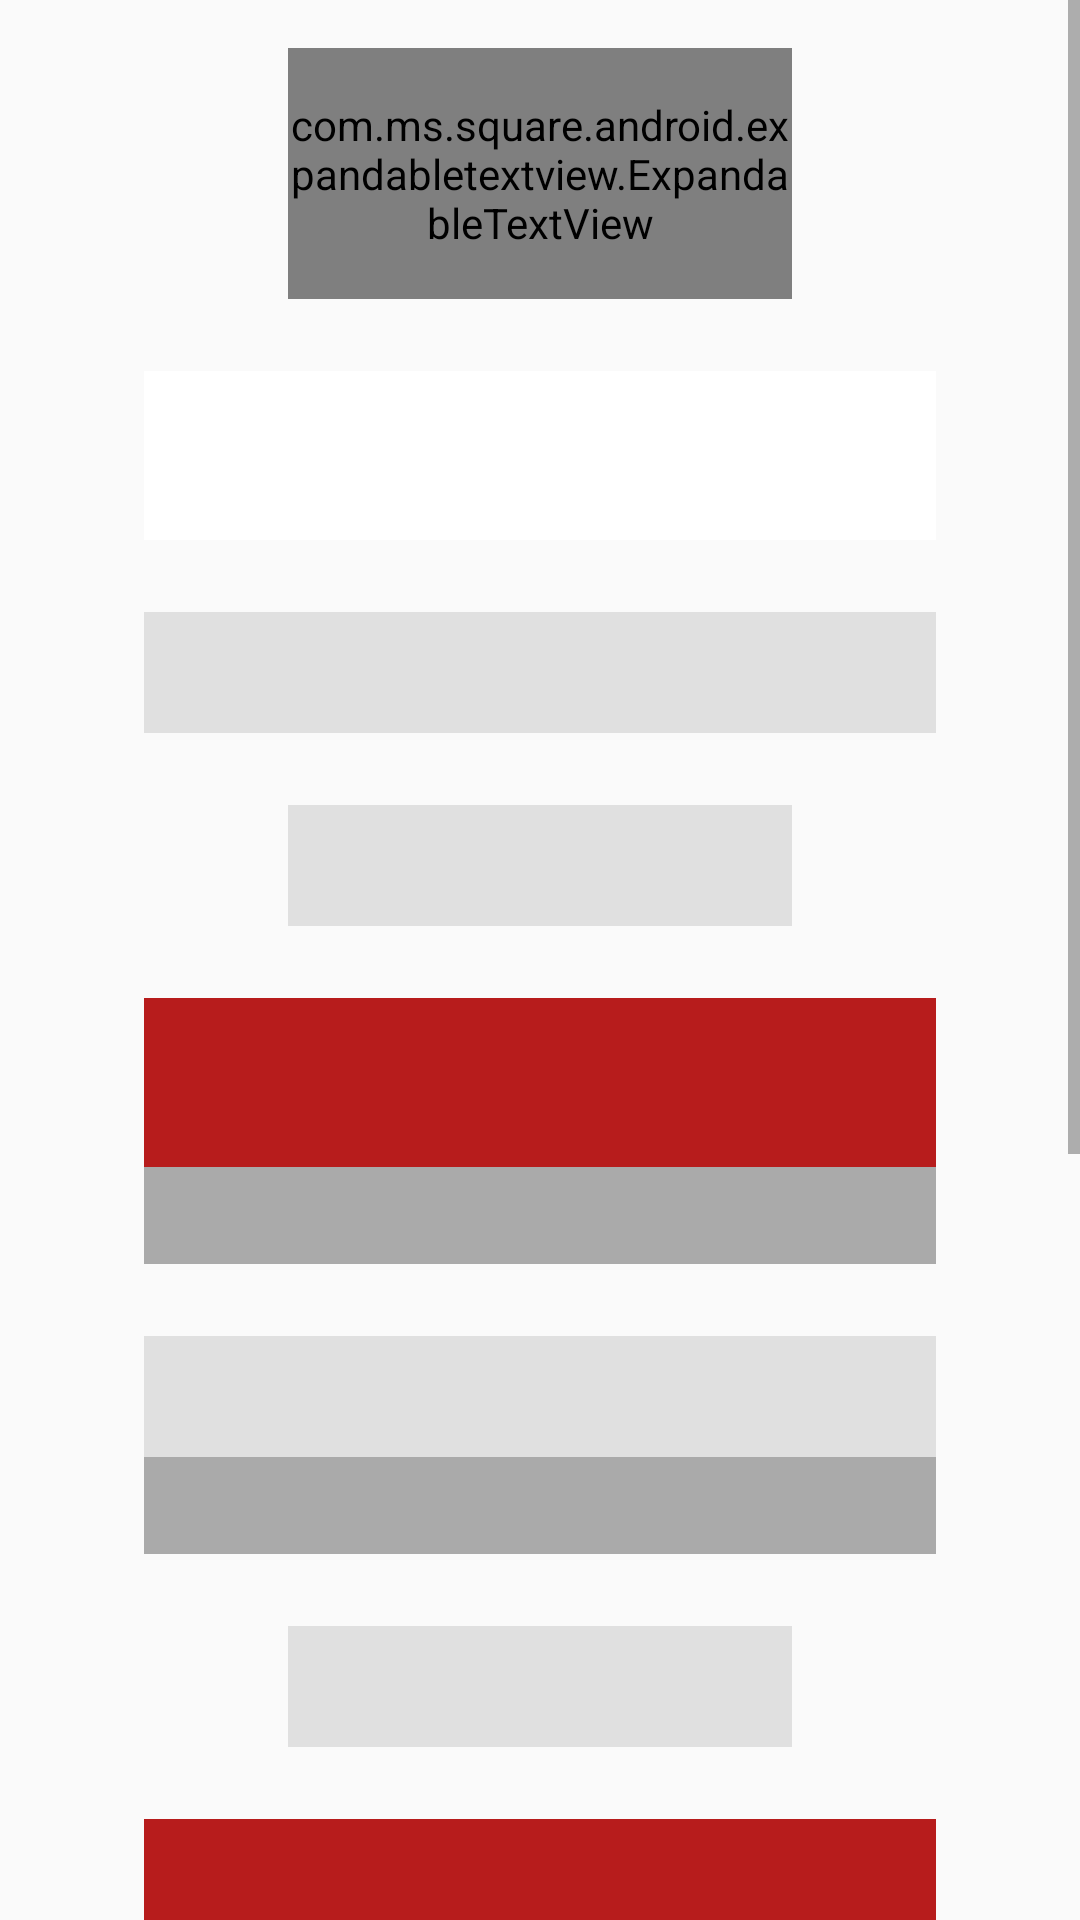

Here is an Android app screen rendered from its layout file. Give the layout XML and the strings, colors and styles it references.
<!-- AndroidManifest.xml: application theme AppTheme -->
<!-- res/layout/fragment_session.xml -->
<ScrollView xmlns:android="http://schemas.android.com/apk/res/android"
    xmlns:tools="http://schemas.android.com/tools"
    xmlns:expandableTextView="http://schemas.android.com/apk/res-auto"
    android:layout_width="match_parent"
    android:layout_height="match_parent"
    tools:context="com.example.android.workout.Session">

    
    <LinearLayout
        android:layout_width="match_parent"
        android:layout_height="match_parent"
        android:orientation="vertical"
        android:paddingBottom="16dp"
        android:paddingTop="16dp">

        <com.ms.square.android.expandabletextview.ExpandableTextView
            android:id="@+id/expand_text_view"
            android:layout_width="match_parent"
            android:layout_height="wrap_content"
            expandableTextView:expandDrawable="@color/instruction_background"
            expandableTextView:collapseDrawable="@color/instruction_background"
            style="@style/WarmupTextStyle"
            expandableTextView:maxCollapsedLines="1"
            expandableTextView:animDuration="200">
            <TextView
                android:id="@id/expandable_text"
                style="@style/WarmupInsideTextStyle" />
            <ImageButton
                android:id="@id/expand_collapse"
                android:layout_width="wrap_content"
                android:layout_height="wrap_content"
                android:background="@android:color/transparent"/>
        </com.ms.square.android.expandabletextview.ExpandableTextView>

        <TextView
            android:id="@+id/special_instructions"
            style="@style/SpecialInstructionTextStyle"
            android:layout_marginTop="24dp" />

        <TextView
            android:id="@+id/first_long_round"
            style="@style/LongRoundInfoStyle"
            android:layout_marginTop="24dp"/>

        <TextView
            android:id="@+id/first_round"
            style="@style/RoundInfoStyle"
            android:layout_marginTop="24dp" />

        <TextView
            android:id="@+id/first_instructions"
            style="@style/InstructionTextStyle"
            android:layout_marginTop="24dp" />

        <TextView
            android:id="@+id/first_darkinfo"
            style="@style/DarkInfoStyle" />


        <TextView
            android:id="@+id/second_long_round"
            style="@style/LongRoundInfoStyle"
            android:layout_marginTop="24dp"/>

        <TextView
            android:id="@+id/second_long_round_darkinfo"
            style="@style/DarkInfoStyle" />


        <TextView
            android:id="@+id/second_round"
            style="@style/RoundInfoStyle"
            android:layout_marginTop="24dp" />

        <TextView
            android:id="@+id/second_instruction"
            style="@style/InstructionTextStyle"
            android:layout_marginTop="24dp" />

        <TextView
            android:id="@+id/second_darkinfo"
            style="@style/DarkInfoStyle" />

        <TextView
            android:id="@+id/third_round"
            style="@style/RoundInfoStyle"
            android:layout_marginTop="24dp" />

        <TextView
            android:id="@+id/third_instruction"
            style="@style/InstructionTextStyle"
            android:layout_marginTop="24dp" />

        <TextView
            android:id="@+id/third_darkinfo"
            style="@style/DarkInfoStyle" />

        <TextView
            android:id="@+id/fourth_round"
            style="@style/RoundInfoStyle"
            android:layout_marginTop="24dp" />

        <TextView
            android:id="@+id/fourth_instruction"
            style="@style/InstructionTextStyle"
            android:layout_marginTop="24dp" />

        <TextView
            android:id="@+id/fourth_darkinfo"
            style="@style/DarkInfoStyle" />

    </LinearLayout>

</ScrollView>
<!-- resources referenced by this layout -->
<resources>
  <color name="instruction_background">#b71c1c</color>
  <style name="DarkInfoStyle">
          <item name="android:paddingBottom">8dp</item>
          <item name="android:layout_width">match_parent</item>
          <item name="android:layout_height">wrap_content</item>
          <item name="android:layout_marginLeft">48dp</item>
          <item name="android:layout_marginRight">48dp</item>
          <item name="android:background">@android:color/darker_gray</item>
          <item name="android:gravity">center_horizontal</item>
          <item name="android:textColor">@color/round_background</item>
          <item name="android:textStyle">bold</item>
          <item name="android:textAppearance">?android:textAppearanceMedium</item>
      </style>
  <style name="LongRoundInfoStyle">
          <item name="android:paddingTop">8dp</item>
          <item name="android:paddingBottom">8dp</item>
          <item name="android:layout_width">match_parent</item>
          <item name="android:layout_height">wrap_content</item>
          <item name="android:layout_marginLeft">48dp</item>
          <item name="android:layout_marginRight">48dp</item>
          <item name="android:background">@color/round_background</item>
          <item name="android:gravity">center_horizontal</item>
          <item name="android:textColor">@android:color/darker_gray</item>
          <item name="android:textStyle">bold</item>
          <item name="android:textAppearance">?android:textAppearanceMedium</item>
      </style>
  <style name="RoundInfoStyle">
          <item name="android:paddingTop">8dp</item>
          <item name="android:paddingBottom">8dp</item>
          <item name="android:layout_width">match_parent</item>
          <item name="android:layout_height">wrap_content</item>
          <item name="android:layout_marginLeft">96dp</item>
          <item name="android:layout_marginRight">96dp</item>
          <item name="android:background">@color/round_background</item>
          <item name="android:gravity">center_horizontal</item>
          <item name="android:textColor">@android:color/darker_gray</item>
          <item name="android:textStyle">bold</item>
          <item name="android:textAppearance">?android:textAppearanceMedium</item>
      </style>
  <style name="WarmupInsideTextStyle">
          <item name="android:lineSpacingExtra">8dp</item>
          <item name="android:layout_width">match_parent</item>
          <item name="android:layout_height">match_parent</item>
          <item name="android:gravity">center_horizontal</item>
          <item name="android:textColor">@android:color/white</item>
          <item name="android:textStyle">bold</item>
          <item name="android:textAppearance">?android:textAppearanceMedium</item>
      </style>
  <style name="WarmupTextStyle">
          <item name="android:paddingTop">16dp</item>
          <item name="android:paddingBottom">16dp</item>
          <item name="android:layout_width">match_parent</item>
          <item name="android:layout_height">wrap_content</item>
          <item name="android:layout_marginLeft">96dp</item>
          <item name="android:layout_marginRight">96dp</item>
          <item name="android:gravity">center_horizontal</item>
          <item name="android:background">@color/instruction_background</item>
      </style>
  <style name="AppTheme" parent="Theme.AppCompat.Light.DarkActionBar">
          
          <item name="colorPrimary">@color/colorPrimary</item>
          <item name="colorPrimaryDark">@color/colorPrimaryDark</item>
          <item name="colorAccent">@color/colorAccent</item>
      </style>
  <color name="round_background">#e0e0e0</color>
  <color name="colorPrimary">#000000</color>
  <color name="colorPrimaryDark">#E8000000</color>
  <color name="colorAccent">#000000</color>
</resources>
